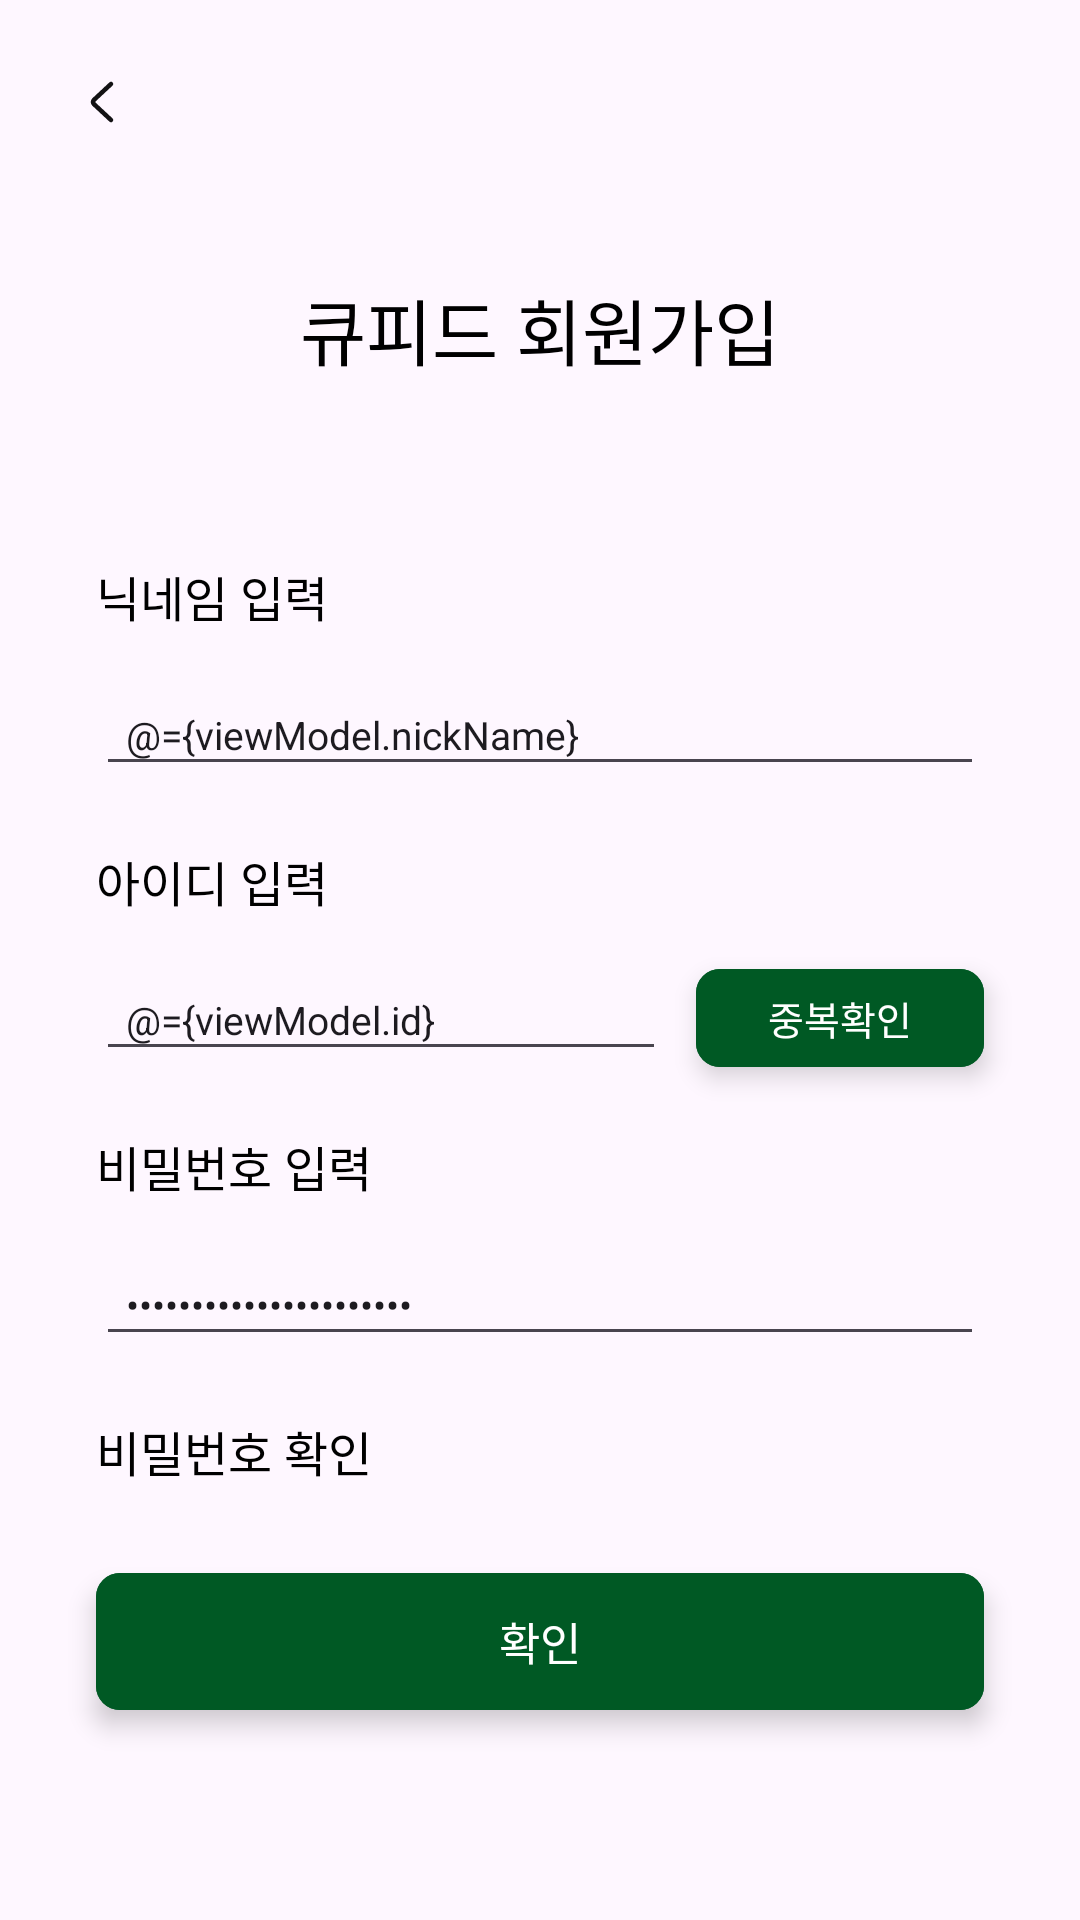

The Android layout XML behind this screen, and the referenced resources:
<!-- AndroidManifest.xml: application theme Theme.DonggukTon -->
<!-- res/layout/activity_sign_up.xml -->
<?xml version="1.0" encoding="utf-8"?>
<layout xmlns:android="http://schemas.android.com/apk/res/android"
    xmlns:app="http://schemas.android.com/apk/res-auto"
    xmlns:tools="http://schemas.android.com/tools">

    <data>

        <variable
            name="viewModel"
            type="com.example.donggukton.presentation.auth.AuthViewModel" />

    </data>

    <androidx.constraintlayout.widget.ConstraintLayout
        android:layout_width="match_parent"
        android:layout_height="match_parent">

        <ImageView
            android:id="@+id/iv_back"
            android:layout_width="wrap_content"
            android:layout_height="wrap_content"
            android:layout_marginStart="16dp"
            android:layout_marginTop="16dp"
            android:padding="6dp"
            android:src="@drawable/ic_back"
            app:layout_constraintStart_toStartOf="parent"
            app:layout_constraintTop_toTopOf="parent" />

        <TextView
            android:id="@+id/tv_sign_up_title"
            android:layout_width="wrap_content"
            android:layout_height="wrap_content"
            android:layout_marginTop="40dp"
            android:text="@string/sign_up_title"
            android:textAppearance="@style/Headline"
            app:layout_constraintEnd_toEndOf="parent"
            app:layout_constraintStart_toStartOf="parent"
            app:layout_constraintTop_toBottomOf="@+id/iv_back" />

        <TextView
            android:id="@+id/sign_up_nickname_title"
            android:layout_width="wrap_content"
            android:layout_height="wrap_content"
            android:layout_marginStart="@dimen/spacing_32"
            android:layout_marginTop="60dp"
            android:text="@string/sign_up_nickname_title"
            android:textAppearance="@style/Title1"
            app:layout_constraintStart_toStartOf="parent"
            app:layout_constraintTop_toBottomOf="@+id/tv_sign_up_title"
            tools:layout_editor_absoluteX="52dp" />

        <EditText
            android:id="@+id/et_sign_up_nickname"
            android:layout_width="0dp"
            android:layout_height="wrap_content"
            android:layout_marginHorizontal="@dimen/spacing_32"
            android:layout_marginTop="16dp"
            android:hint="@string/sign_up_nickname_hint"
            android:inputType="text"
            android:paddingStart="10dp"
            android:text="@={viewModel.nickName}"
            android:textAppearance="@style/Body_M2"
            app:layout_constraintEnd_toEndOf="parent"
            app:layout_constraintStart_toStartOf="parent"
            app:layout_constraintTop_toBottomOf="@+id/sign_up_nickname_title" />

        <TextView
            android:id="@+id/sign_up_id_title"
            android:layout_width="wrap_content"
            android:layout_height="wrap_content"
            android:layout_marginStart="@dimen/spacing_32"
            android:layout_marginTop="20dp"
            android:text="@string/sign_up_id_title"
            android:textAppearance="@style/Title1"
            app:layout_constraintStart_toStartOf="parent"
            app:layout_constraintTop_toBottomOf="@+id/et_sign_up_nickname"
            tools:layout_editor_absoluteX="52dp" />

        <EditText
            android:id="@+id/et_sign_up_id"
            android:layout_width="0dp"
            android:layout_height="wrap_content"
            android:layout_marginStart="@dimen/spacing_32"
            android:layout_marginTop="16dp"
            android:layout_marginEnd="10dp"
            android:hint="@string/sign_up_id_hint"
            android:inputType="text"
            android:paddingStart="10dp"
            android:text="@={viewModel.id}"
            android:textAppearance="@style/Body_M2"
            app:layout_constraintEnd_toStartOf="@id/btn_id_duplicated_check"
            app:layout_constraintStart_toStartOf="parent"
            app:layout_constraintTop_toBottomOf="@+id/sign_up_id_title" />

        <com.google.android.material.button.MaterialButton
            android:id="@+id/btn_id_duplicated_check"
            style="@style/Widget.FullButton.Basic.Elevation"
            android:layout_width="0dp"
            android:layout_height="wrap_content"
            android:layout_marginHorizontal="@dimen/spacing_32"
            android:backgroundTint="@color/green"
            android:paddingVertical="7dp"
            android:text="@string/sign_up_id_double_check"
            android:textAppearance="@style/Body_M2"
            app:elevation="20dp"
            app:layout_constraintBottom_toBottomOf="@+id/et_sign_up_id"
            app:layout_constraintEnd_toEndOf="parent"
            app:layout_constraintTop_toTopOf="@+id/et_sign_up_id" />

        <TextView
            android:id="@+id/tv_duplicated_email_msg"
            android:layout_width="wrap_content"
            android:layout_height="wrap_content"
            android:textAppearance="@style/Caption1"
            android:visibility="invisible"
            app:layout_constraintEnd_toEndOf="@+id/btn_id_duplicated_check"
            app:layout_constraintTop_toBottomOf="@+id/et_sign_up_id"
            tools:text="아이디 중복 확인 성공!" />

        <TextView
            android:id="@+id/sign_up_password_title"
            android:layout_width="wrap_content"
            android:layout_height="wrap_content"
            android:layout_marginStart="@dimen/spacing_32"
            android:layout_marginTop="20dp"
            android:text="@string/sign_up_pw_title"
            android:textAppearance="@style/Title1"
            app:layout_constraintStart_toStartOf="parent"
            app:layout_constraintTop_toBottomOf="@+id/et_sign_up_id"
            tools:layout_editor_absoluteX="52dp" />

        <EditText
            android:id="@+id/et_sign_up_password"
            android:layout_width="0dp"
            android:layout_height="wrap_content"
            android:layout_marginHorizontal="@dimen/spacing_32"
            android:layout_marginTop="16dp"
            android:hint="@string/sign_up_password_hint"
            android:inputType="textPassword"
            android:paddingStart="10dp"
            android:text="@={viewModel.password}"
            android:textAppearance="@style/Body_M2"
            app:layout_constraintEnd_toEndOf="parent"
            app:layout_constraintStart_toStartOf="parent"
            app:layout_constraintTop_toBottomOf="@+id/sign_up_password_title" />

        <TextView
            android:id="@+id/sign_up_password_check_title"
            android:layout_width="wrap_content"
            android:layout_height="wrap_content"
            android:layout_marginStart="@dimen/spacing_32"
            android:layout_marginTop="20dp"
            android:text="@string/sign_up_pw_check_title"
            android:textAppearance="@style/Title1"
            app:layout_constraintStart_toStartOf="parent"
            app:layout_constraintTop_toBottomOf="@+id/et_sign_up_password"
            tools:layout_editor_absoluteX="52dp" />

        <EditText
            android:id="@+id/et_sign_up_password_check"
            android:layout_width="0dp"
            android:layout_height="wrap_content"
            android:layout_marginHorizontal="@dimen/spacing_32"
            android:layout_marginTop="16dp"
            android:inputType="textPassword"
            android:paddingStart="10dp"
            android:text="@={viewModel.passwordCheck}"
            android:textAppearance="@style/Body_M2"
            app:layout_constraintEnd_toEndOf="parent"
            app:layout_constraintStart_toStartOf="parent"
            app:layout_constraintTop_toBottomOf="@+id/sign_up_password_check_title" />

        <com.google.android.material.button.MaterialButton
            android:id="@+id/btn_sign_up"
            style="@style/Widget.FullButton.Basic.Elevation"
            android:layout_width="0dp"
            android:layout_height="wrap_content"
            android:layout_marginHorizontal="@dimen/spacing_32"
            android:layout_marginBottom="70dp"
            android:backgroundTint="@color/green"
            android:paddingVertical="12dp"
            android:text="확인"
            android:textAppearance="@style/Body_M1"
            app:elevation="20dp"
            app:layout_constraintBottom_toBottomOf="parent"
            app:layout_constraintEnd_toEndOf="parent"
            app:layout_constraintStart_toStartOf="parent" />
    </androidx.constraintlayout.widget.ConstraintLayout>
</layout>
<!-- resources referenced by this layout -->
<resources>
  <color name="green">#005924</color>
  <dimen name="spacing_32">32dp</dimen>
  <!-- drawable ic_back (drawable) -->
  <vector xmlns:android="http://schemas.android.com/apk/res/android"
      android:width="24dp"
      android:height="24dp"
      android:viewportWidth="24"
      android:viewportHeight="24">
    <path
        android:pathData="M15,18L9.315,12.707C8.895,12.317 8.895,11.683 9.315,11.293L15,6"
        android:strokeWidth="1.5"
        android:fillColor="#00000000"
        android:strokeColor="#131214"
        android:strokeLineCap="round"/>
  </vector>
  <string name="sign_up_id_double_check">중복확인</string>
  <string name="sign_up_id_hint">6~12자의 영문, 숫자만 사용 가능</string>
  <string name="sign_up_id_title">아이디 입력</string>
  <string name="sign_up_nickname_hint">최대 4자의 한글, 영문만 사용 가능</string>
  <string name="sign_up_nickname_title">닉네임 입력</string>
  <string name="sign_up_password_hint">8자 이상의 문자, 숫자, 특수기호 사용 가능</string>
  <string name="sign_up_pw_check_title">비밀번호 확인</string>
  <string name="sign_up_pw_title">비밀번호 입력</string>
  <string name="sign_up_title">큐피드 회원가입</string>
  <style name="Body_M1">
          <item name="fontFamily">@font/pretendard_medium</item>
          <item name="android:textSize">15dp</item>
      </style>
  <style name="Body_M2">
          <item name="fontFamily">@font/pretendard_medium</item>
          <item name="android:textSize">13dp</item>
      </style>
  <style name="Caption1">
          <item name="fontFamily">@font/pretendard_medium</item>
          <item name="android:textSize">12dp</item>
      </style>
  <style name="Headline">
          <item name="fontFamily">@font/pretendard_bold</item>
          <item name="android:textSize">24dp</item>
      </style>
  <style name="Title1">
          <item name="fontFamily">@font/pretendard_bold</item>
          <item name="android:textSize">16dp</item>
      </style>
  <style name="Widget.FullButton.Basic.Elevation" parent="Widget.FullButton.Basic">
          <item name="android:elevation">5dp</item>
      </style>
  <style name="Theme.DonggukTon" parent="Base.Theme.DonggukTon" />
  <style name="Widget.FullButton.Basic" parent="Widget.Material.Button.Basic">
          <item name="android:layout_height">42dp</item>
          <item name="android:layout_width">0dp</item>
          <item name="cornerRadius">8dp</item>
      </style>
  <style name="Base.Theme.DonggukTon" parent="Theme.Material3.Light.NoActionBar">
          
          <item name="android:statusBarColor">@color/black</item>
          <item name="android:windowLightStatusBar">true</item>
          
          <item name="android:includeFontPadding">false</item>
      </style>
  <style name="Widget.Material.Button.Basic" parent="">
          <item name="android:insetTop">0dp</item>
          <item name="android:insetBottom">0dp</item>
          <item name="android:minHeight">0dp</item>
          <item name="android:minWidth">0dp</item>
          <item name="android:stateListAnimator">@null</item>
      </style>
  <color name="black">#FF000000</color>
</resources>
